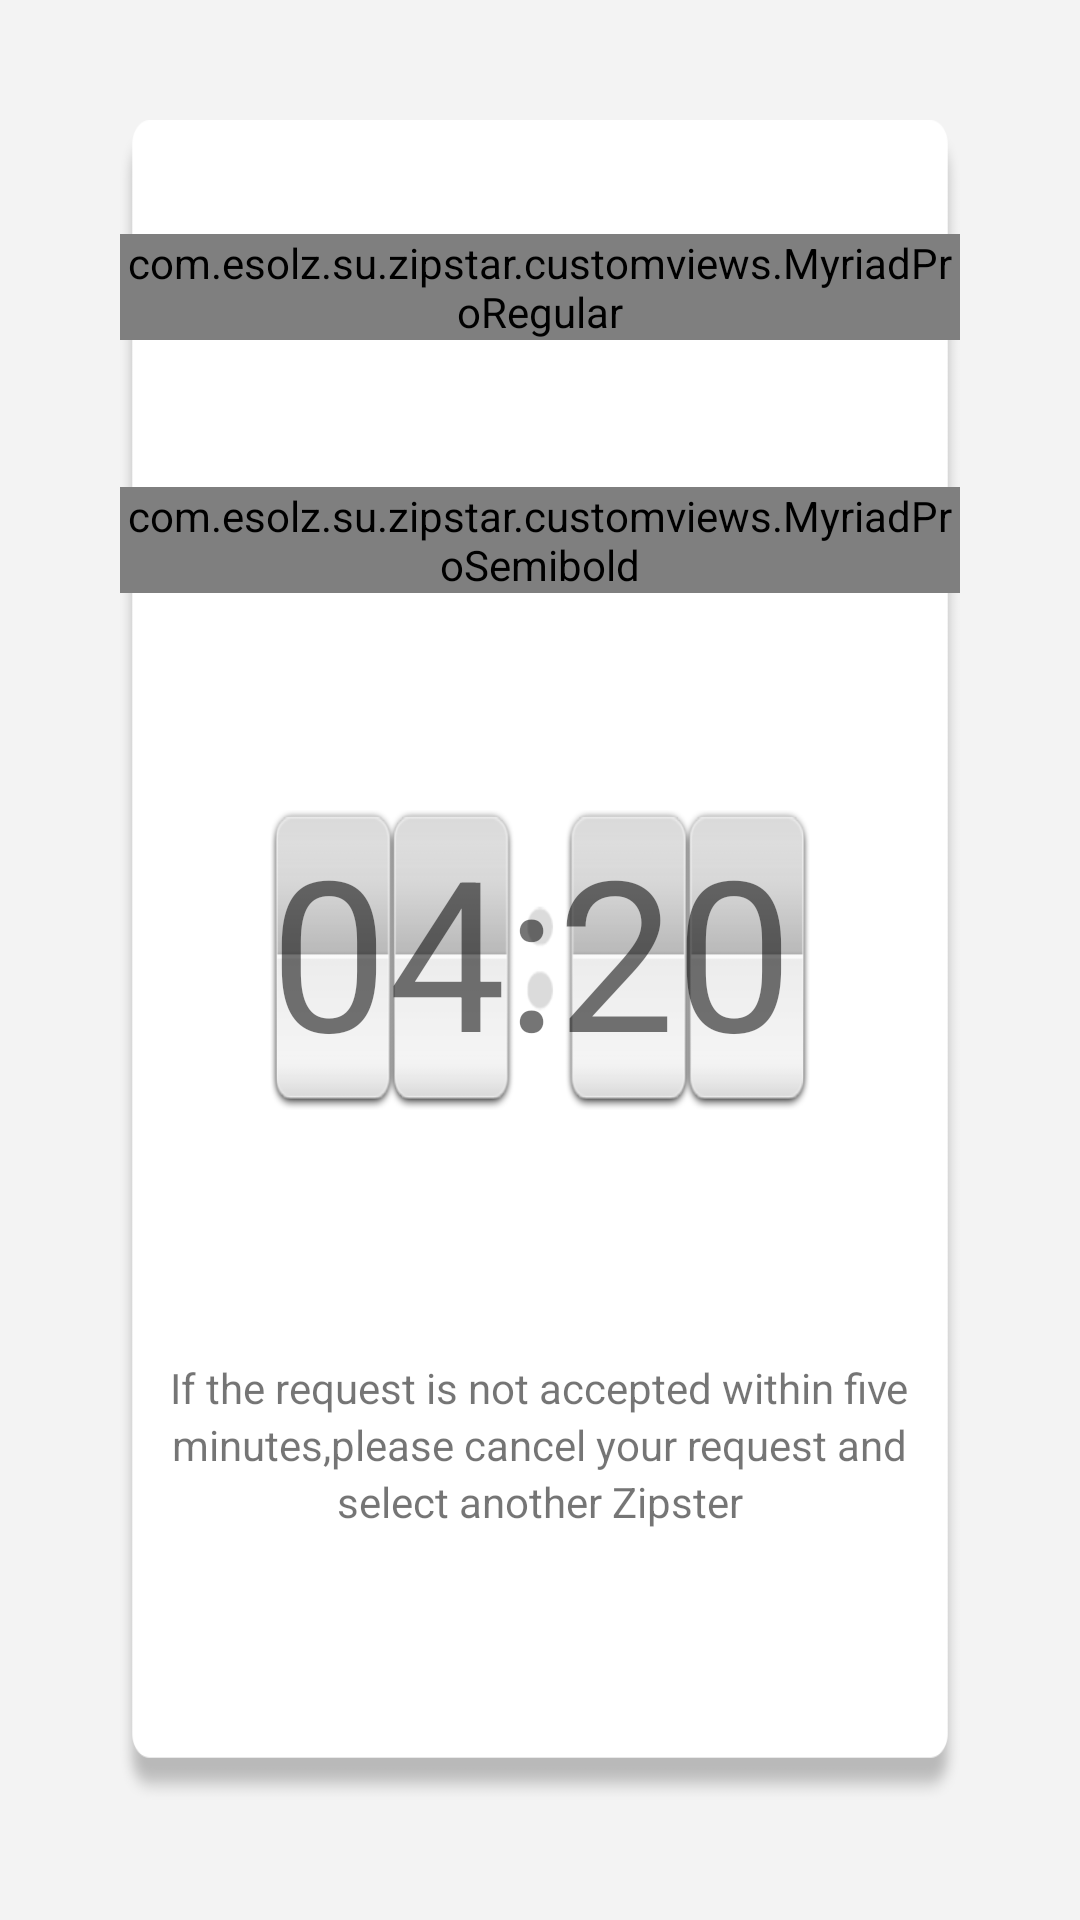

This screen was rendered from an Android layout file. Write that file and the resources it references.
<!-- AndroidManifest.xml: application theme AppTheme -->
<!-- res/layout/frag_count_down.xml -->
<?xml version="1.0" encoding="utf-8"?>
<LinearLayout xmlns:android="http://schemas.android.com/apk/res/android"
    xmlns:tools="http://schemas.android.com/tools"
    android:layout_width="match_parent"
    android:layout_height="match_parent"
    android:orientation="vertical"
    android:background="#F3F3F3"
>

    <LinearLayout
        android:layout_width="match_parent"
        android:layout_height="match_parent"
        android:orientation="vertical"
       android:padding="40dp"
        >


        <LinearLayout
            android:layout_width="fill_parent"
            android:layout_height="fill_parent"
            android:orientation="vertical"
            android:gravity="center"
            android:background="@drawable/timer_back_bg"
           android:weightSum="6"

            >
            <LinearLayout
                android:layout_weight="1"
                android:layout_height="0dp"
                android:layout_width="fill_parent"

                android:orientation="vertical"
                android:gravity="bottom"
                android:paddingBottom="20dp"
                >


                <com.esolz.su.zipstar.customviews.MyriadProRegular
                android:layout_width="wrap_content"
                android:layout_height="wrap_content"
                android:layout_gravity="center"
                android:textSize="14sp"
                android:gravity="top"
                android:text="A delivery request has been sent to"
                android:textColor="#000000"
                    />
</LinearLayout>

            <LinearLayout
                android:layout_width="fill_parent"
                android:layout_weight="1"
                android:layout_height="0dp"
                android:orientation="vertical"
                android:gravity="center"

                >


                <com.esolz.su.zipstar.customviews.MyriadProSemibold
                    android:layout_width="wrap_content"
                    android:layout_height="wrap_content"
                    android:layout_gravity="center"
                    android:textSize="30sp"
                    android:gravity="top"
                    android:text=""
                    android:textColor="#067BBF"
                    android:id="@+id/zipstername"
                    />
            </LinearLayout>


            <LinearLayout
                android:layout_width="fill_parent"
                android:layout_weight="2"
                android:layout_height="0dp"
                android:orientation="vertical"
                android:gravity="center"

                >



            <TextView
                android:id="@+id/time"
                android:layout_width="180dp"
                android:layout_height="100dp"
                android:layout_gravity="center"
                android:background="@drawable/timebg"
                android:textSize="70sp"
                android:text="04:20"
                />
        </LinearLayout>
            <LinearLayout
                android:layout_width="fill_parent"
                android:layout_weight="2"
                android:layout_height="0dp"
                android:orientation="vertical"
                android:gravity="center"
android:paddingBottom="50dp"
                >


                <TextView
                    android:layout_width="wrap_content"
                    android:layout_height="wrap_content"
                    android:layout_gravity="center"
                    android:textSize="14sp"
                    android:gravity="top"
                    android:text="If the request is not accepted within five"
                    />
                <TextView
                    android:layout_width="wrap_content"
                    android:layout_height="wrap_content"
                    android:layout_gravity="center"
                    android:textSize="14sp"
                    android:gravity="top"
                    android:text="minutes,please cancel your request and"
                    />
                <TextView
                    android:layout_width="wrap_content"
                    android:layout_height="wrap_content"
                    android:layout_gravity="center"
                    android:textSize="14sp"
                    android:gravity="top"
                    android:text="select another Zipster"
                    />
            </LinearLayout>



        </LinearLayout>
    </LinearLayout>
</LinearLayout>
<!-- resources referenced by this layout -->
<resources>
  <!-- drawable timebg: png bitmap (drawable-hdpi, 11985 bytes) -->
  <!-- drawable timer_back_bg: png bitmap (drawable-hdpi, 10680 bytes) -->
  <style name="AppTheme" parent="Theme.AppCompat.NoActionBar">
          
  </style>
</resources>
